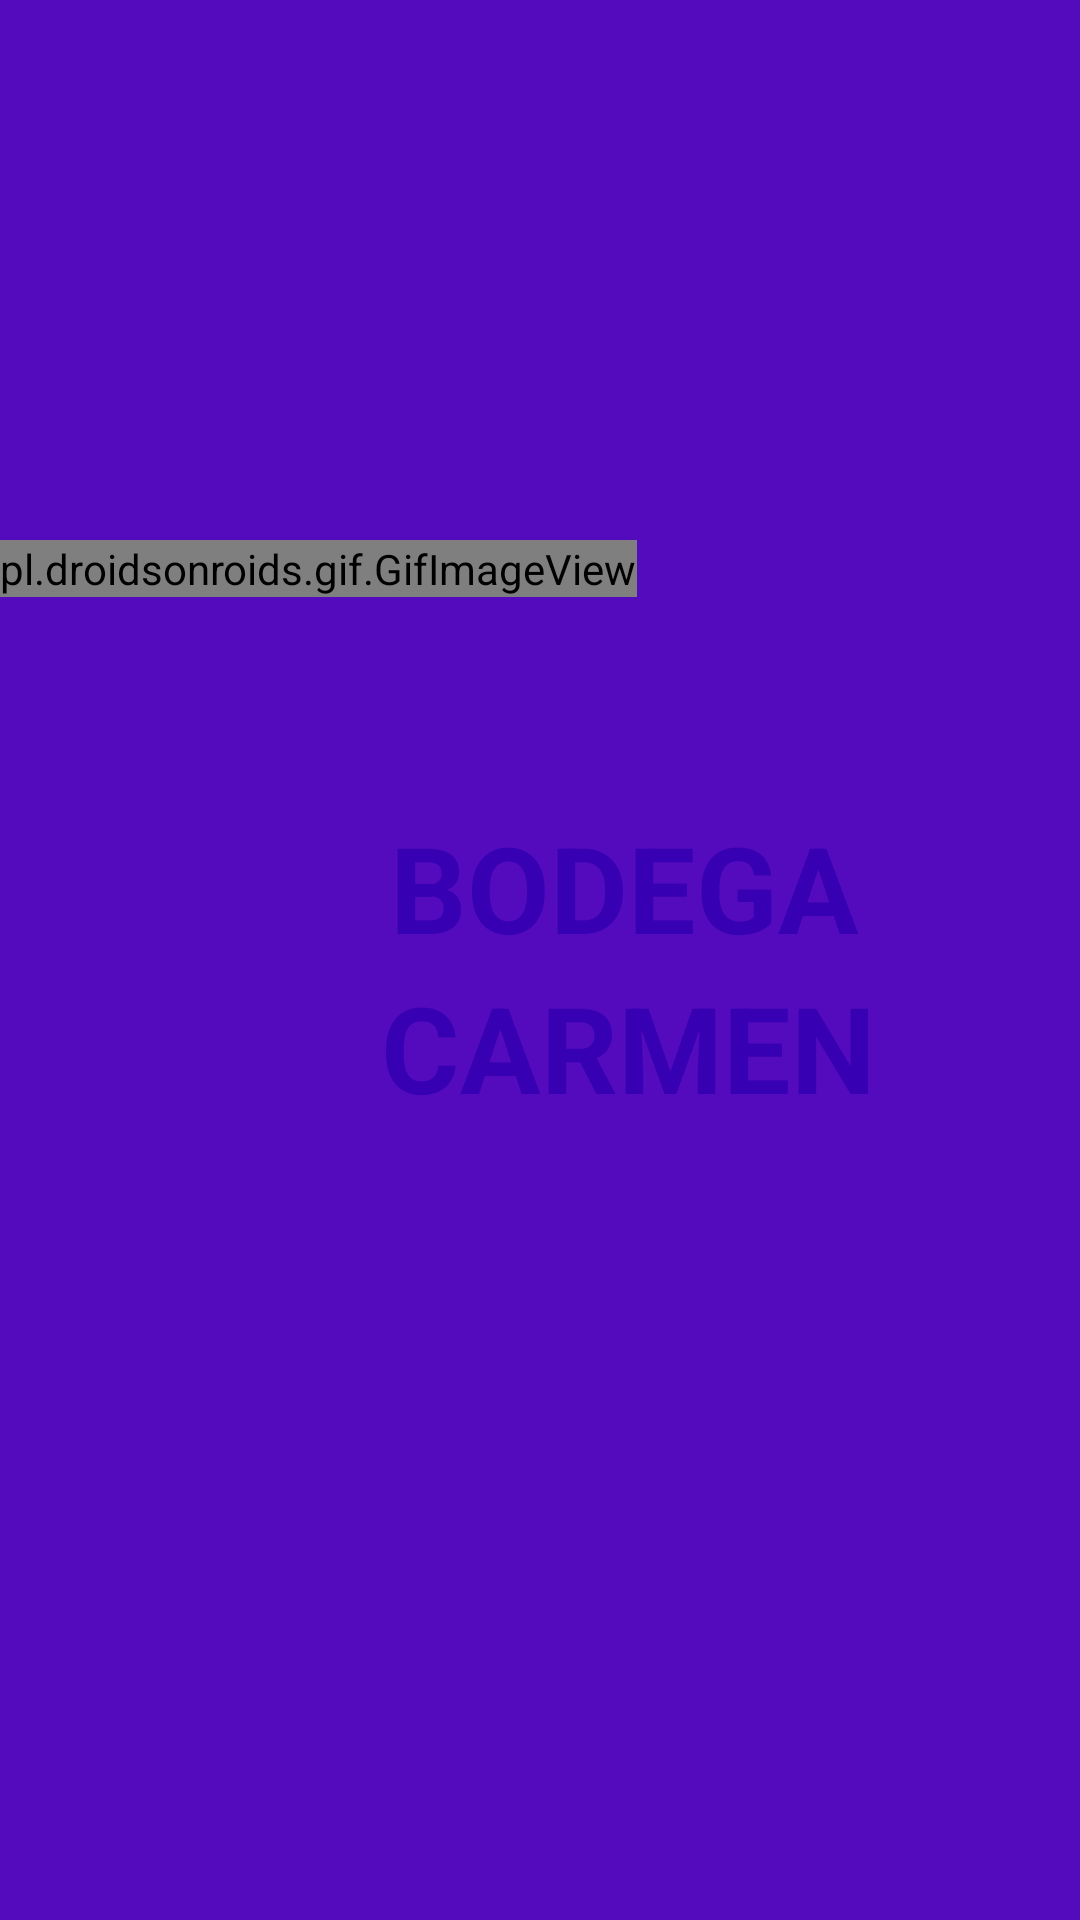

This screen was rendered from an Android layout file. Write that file and the resources it references.
<!-- AndroidManifest.xml: application theme Theme.ListaPrecios -->
<!-- res/layout/activity_splash_inicio.xml -->
<?xml version="1.0" encoding="utf-8"?>
<RelativeLayout xmlns:android="http://schemas.android.com/apk/res/android"
    xmlns:app="http://schemas.android.com/apk/res-auto"
    xmlns:tools="http://schemas.android.com/tools"
    android:layout_width="match_parent"
    android:layout_height="match_parent"
    android:background="@color/BackGroundSplash"
    android:orientation="vertical"
    >


    <LinearLayout
        android:layout_width="match_parent"
        android:layout_height="match_parent"
        android:orientation="vertical">

    <pl.droidsonroids.gif.GifImageView
        android:id="@+id/imgGif"
        android:layout_width="wrap_content"
        android:layout_height="wrap_content"
        android:layout_marginTop="180dp"
        android:layout_marginEnd="30dp"
        android:src="@drawable/calamardoyesponjacaminando"
        app:layout_constraintStart_toStartOf="parent"
        app:layout_constraintTop_toTopOf="parent"

        />

    <TextView
        android:layout_marginTop="70dp"
        android:layout_marginStart="130dp"
        android:textSize="40sp"
        android:textColor="@color/purple_700"
        android:layout_width="wrap_content"
        android:layout_height="wrap_content"
        android:text="BODEGA"
        android:textStyle="bold"/>


            <TextView
                android:layout_marginStart="127dp"
                android:textSize="40sp"
                android:textColor="@color/purple_700"
                android:layout_width="wrap_content"
                android:layout_height="wrap_content"
                android:text="CARMEN"
                android:textStyle="bold"/>




    </LinearLayout>

</RelativeLayout>
<!-- resources referenced by this layout -->
<resources>
  <color name="BackGroundSplash">#540BBD</color>
  <color name="purple_700">#FF3700B3</color>
  <style name="Theme.ListaPrecios" parent="Theme.MaterialComponents.DayNight.DarkActionBar">
          
          <item name="colorPrimary">@color/purple_500</item>
          <item name="colorPrimaryVariant">@color/purple_700</item>
          <item name="colorOnPrimary">@color/white</item>
          
          <item name="colorSecondary">@color/teal_200</item>
          <item name="colorSecondaryVariant">@color/teal_700</item>
          <item name="colorOnSecondary">@color/black</item>
          
          <item name="android:statusBarColor" tools:targetApi="l">?attr/colorPrimaryVariant</item>
          
      </style>
  <color name="purple_500">#FF6200EE</color>
  <color name="white">#FFFFFFFF</color>
  <color name="teal_200">#FF03DAC5</color>
  <color name="teal_700">#FF018786</color>
  <color name="black">#FF000000</color>
</resources>
